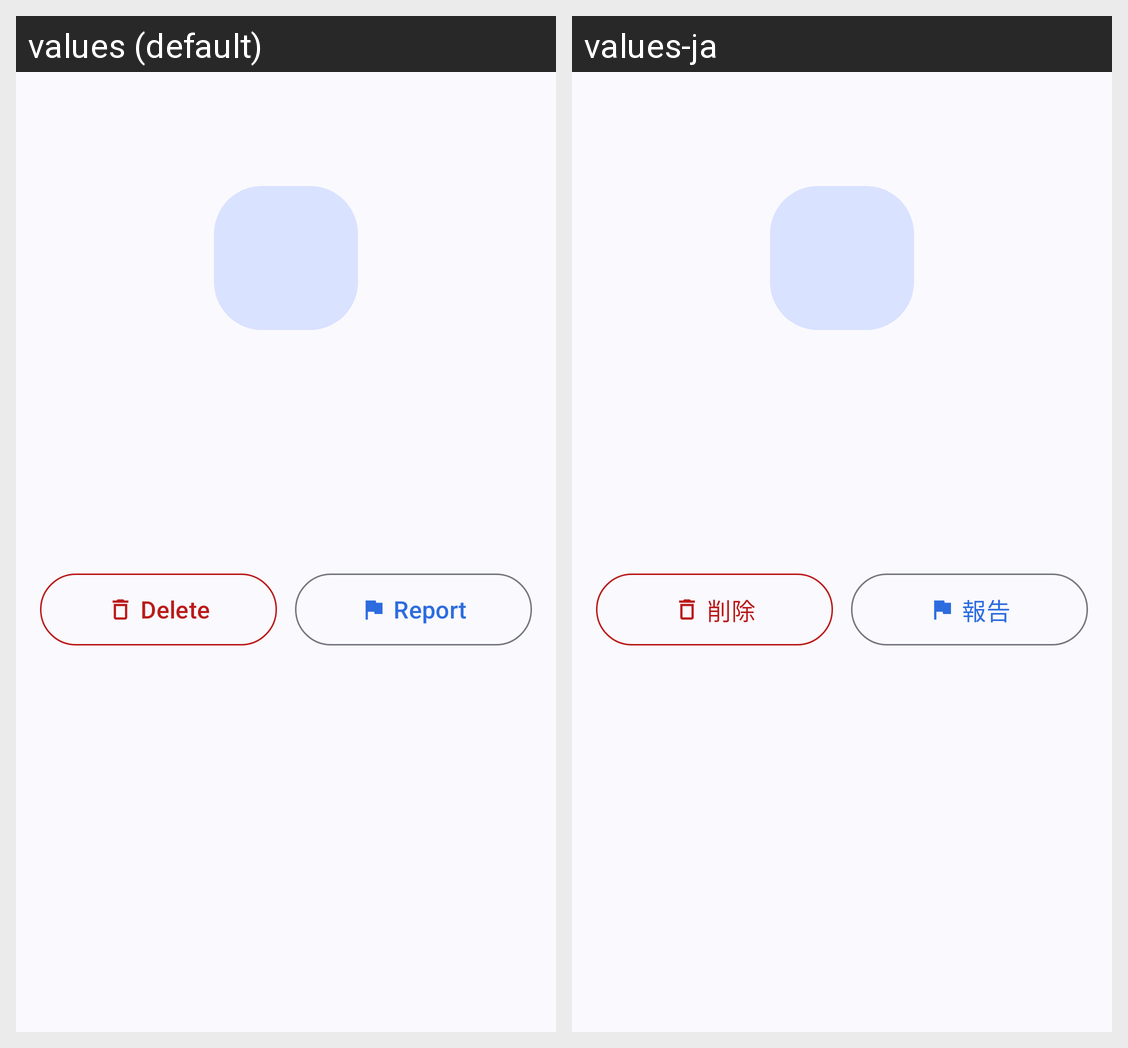

For this localized Android screen grid, give each drawn string resource with its value in every locale shown.
Android screen res/layout/activity_extension_detail.xml rendered under 2 locales, left to right: values (default), values-ja. Device: Nexus 5 (rendered at 1080×1920; each locale shown at half size, 540×960, under a caption strip naming it); theme Base.Theme.AozoraTools.
Strings drawn on this screen, with the default value and each locale's value (text and hints the layout hard-codes, and strings that could not be matched under every locale, appear in the picture but are not listed):

i18n_c6577c2e90
  values: Delete
  values-ja: 削除

i18n_e5ab98fd66
  values: Report
  values-ja: 報告
